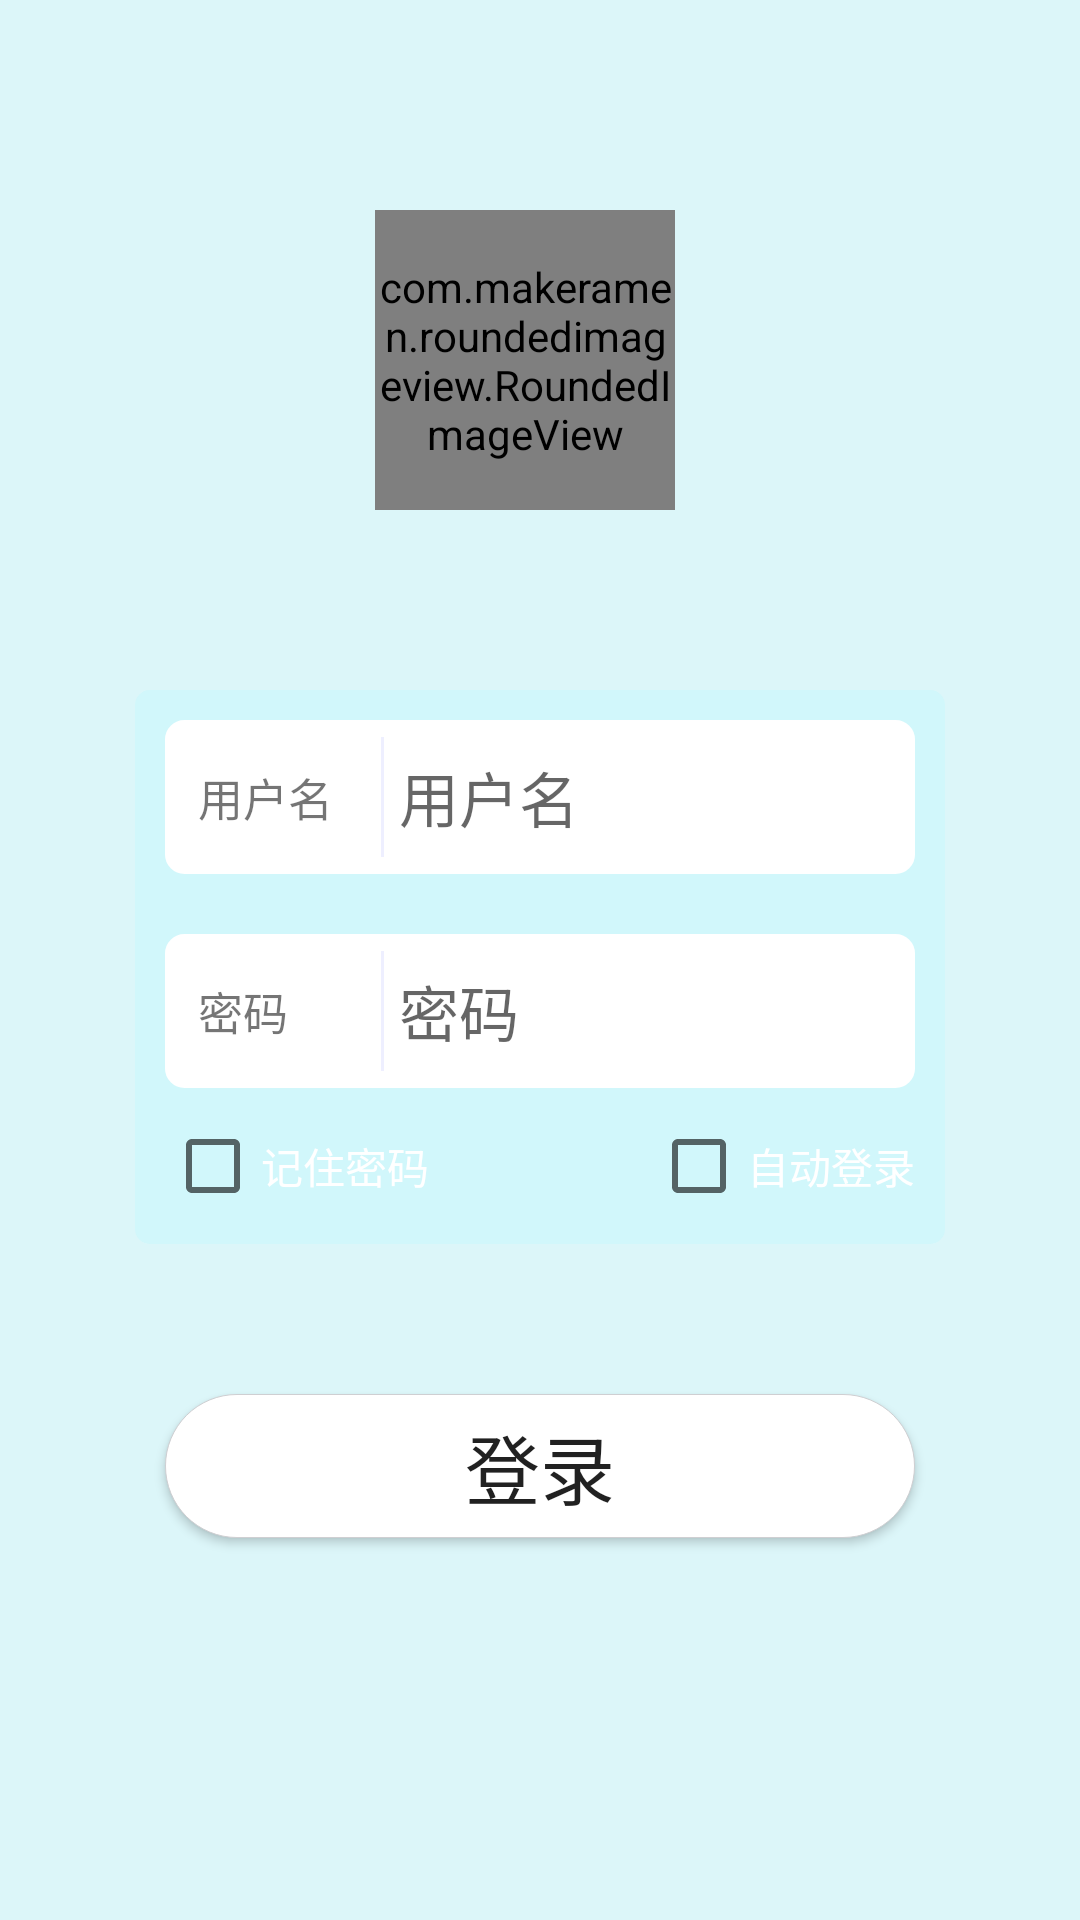

Produce the Android XML layout that renders to this screen, including the resource entries it uses.
<!-- AndroidManifest.xml: application theme Theme.CommodityAdmin -->
<!-- res/layout/activity_login.xml -->
<?xml version="1.0" encoding="utf-8"?>
<RelativeLayout xmlns:android="http://schemas.android.com/apk/res/android"
    xmlns:app="http://schemas.android.com/apk/res-auto"
    xmlns:tools="http://schemas.android.com/tools"
    android:layout_width="match_parent"
    android:layout_height="match_parent"
    tools:context=".activity.LoginActivity"
    android:background="#80C0F3FA"
    >


    <LinearLayout
        android:id="@+id/layout4"
        android:layout_width="wrap_content"
        android:layout_height="wrap_content"
        android:layout_marginTop="60dp"
        android:layout_centerHorizontal="true"
        >
        <com.makeramen.roundedimageview.RoundedImageView
            android:id="@+id/user"
            android:src="@mipmap/icon_my"
            android:layout_gravity="center"
            app:riv_oval="true"
            android:layout_width="100dp"
            android:layout_height="100dp"
            android:layout_marginTop="10dp"
            android:layout_marginBottom="10dp"
            android:layout_marginRight="20dp"
            android:layout_marginLeft="10dp"
            >

        </com.makeramen.roundedimageview.RoundedImageView>
    </LinearLayout>



    <LinearLayout

        android:id="@+id/layout"
        android:layout_width="wrap_content"
        android:layout_height="wrap_content"
        android:layout_below="@+id/layout4"
        android:layout_centerInParent="true"
        android:layout_marginTop="50dp"
        android:background="@drawable/background_login"
        android:orientation="vertical">

        <RelativeLayout
            android:id="@+id/layout1"
            android:layout_width="250dp"
            android:layout_height="wrap_content"
            android:layout_centerHorizontal="true"
            android:layout_marginLeft="10dp"
            android:layout_marginTop="10dp"
            android:layout_marginRight="10dp"
            android:background="@drawable/shape_white_frame">

            <TextView
                android:id="@+id/textView1"
                android:layout_width="60dp"
                android:layout_height="wrap_content"
                android:layout_alignParentLeft="true"
                android:layout_centerVertical="true"
                android:lines="1"
                android:padding="1dp"
                android:text="用户名"
                android:textSize="15sp" />

            <View
                android:id="@+id/view1"
                android:layout_width="1dp"
                android:layout_height="40dp"
                android:layout_centerVertical="true"
                android:layout_gravity="center_horizontal"
                android:layout_marginLeft="2dp"
                android:layout_marginRight="2dp"
                android:layout_toRightOf="@+id/textView1"
                android:background="#EEEFFF" />

            <EditText
                android:id="@+id/userName"
                style="@style/EditTextStyle"
                android:layout_width="match_parent"
                android:layout_height="wrap_content"
                android:layout_centerVertical="true"
                android:layout_marginLeft="2dp"
                android:layout_toRightOf="@+id/view1"

                android:hint="用户名"
                android:inputType="text"
                android:maxLength="16"
                android:padding="1dp"
                android:textSize="20sp"></EditText>

            <ImageView
                android:id="@+id/image_goods_name_clear"
                android:layout_width="20dp"
                android:layout_height="20dp"
                android:layout_alignParentRight="true"
                android:layout_centerVertical="true"
                android:layout_marginRight="3dp"
                android:src="@mipmap/icon_delete"
                android:visibility="invisible" />
        </RelativeLayout>

        <RelativeLayout
            android:id="@+id/layout2"
            android:layout_width="250dp"
            android:layout_height="wrap_content"
            android:layout_below="@id/layout1"
            android:layout_centerHorizontal="true"
            android:layout_marginLeft="10dp"
            android:layout_marginTop="20dp"
            android:layout_marginRight="10dp"
            android:background="@drawable/shape_white_frame">

            <TextView
                android:id="@+id/textView2"
                android:layout_width="60dp"
                android:layout_height="wrap_content"
                android:layout_alignParentLeft="true"
                android:layout_centerVertical="true"
                android:lines="1"
                android:padding="1dp"
                android:text="密码"
                android:textSize="15sp" />

            <View
                android:id="@+id/view2"
                android:layout_width="1dp"
                android:layout_height="40dp"
                android:layout_centerVertical="true"
                android:layout_gravity="center_horizontal"
                android:layout_marginLeft="2dp"
                android:layout_marginRight="2dp"
                android:layout_toRightOf="@+id/textView2"
                android:background="#EEEFFF" />

            <EditText
                android:id="@+id/password"
                style="@style/EditTextStyle"
                android:layout_width="wrap_content"
                android:layout_height="wrap_content"
                android:layout_centerVertical="true"
                android:layout_marginLeft="2dp"
                android:layout_toRightOf="@+id/view2"
                android:ems="19"
                android:hint="密码"
                android:inputType="textPassword"
                android:maxLength="16"
                android:padding="1dp"
                android:textSize="20sp"></EditText>

            <ImageView
                android:id="@+id/image_password_clear"
                android:layout_width="20dp"
                android:layout_height="20dp"
                android:layout_alignParentRight="true"
                android:layout_centerVertical="true"
                android:layout_marginRight="3dp"
                android:src="@mipmap/icon_delete"
                android:visibility="invisible" />
        </RelativeLayout>

        <RelativeLayout
            android:id="@+id/layout3"
            android:layout_width="250dp"
            android:layout_height="wrap_content"
            android:layout_below="@id/layout2"
            android:layout_centerHorizontal="true"
            android:layout_marginLeft="10dp"
            android:layout_marginTop="10dp"
            android:layout_marginRight="10dp"
            android:layout_marginBottom="10dp"
            android:orientation="horizontal">

            <CheckBox
                android:id="@+id/check_remember_me"
                android:layout_width="wrap_content"
                android:layout_height="wrap_content"
                android:layout_alignParentLeft="true"
                android:text="记住密码"
                android:textColor="#ffffff">

            </CheckBox>

            <CheckBox
                android:id="@+id/check_auto_login"
                android:layout_width="wrap_content"
                android:layout_height="wrap_content"
                android:layout_alignParentRight="true"
                android:text="自动登录"
                android:textColor="#ffffff">

            </CheckBox>

        </RelativeLayout>
    </LinearLayout>




    <Button
        android:id="@+id/btn_login"
        android:layout_width="250dp"
        android:layout_height="wrap_content"
        android:layout_below="@id/layout"
        android:layout_centerHorizontal="true"
        android:layout_marginTop="50dp"
        android:background="@drawable/button_click"
        android:text="登录"
        android:textSize="25sp"

        ></Button>



</RelativeLayout>
<!-- resources referenced by this layout -->
<resources>
  <!-- drawable background_login (drawable) -->
  <?xml version="1.0" encoding="utf-8"?>
  <shape xmlns:android="http://schemas.android.com/apk/res/android"
      android:shape="rectangle">
      <corners android:radius="5dp"></corners>
  
      <solid android:color="#D1F7FB"></solid>
  </shape>
  <!-- drawable button_click (drawable) -->
  <?xml version="1.0" encoding="utf-8"?>
  <selector xmlns:android="http://schemas.android.com/apk/res/android">
      <item android:state_pressed="true">
          <shape android:shape="rectangle">
              <corners android:radius="100dp" />
              <solid android:color="#cdcdcd"/>
              <stroke android:width="1px"
                  android:color="#cfcfd2"/>
              <padding android:top="1px"/>
          </shape>
      </item>
      <item android:state_pressed="false">
          <shape android:shape="rectangle"
              >
              <corners android:radius="100dp" />
              <solid android:color="@color/white"/>
              <stroke android:width="1px"
                  android:color="#cfcfd2"/>
              <padding android:top="1px"/>
          </shape>
      </item>
  </selector>
  <!-- drawable shape_white_frame (drawable) -->
  <shape xmlns:android="http://schemas.android.com/apk/res/android"
      android:shape="rectangle" >
  
      <solid android:color="#ffffff" />
      
      <stroke
          android:width="1dip"
          android:color="#ffffff" />
      
      <padding
          android:bottom="5dp"
          android:left="10dp"
          android:right="10dp"
          android:top="5dp" />
      
      <corners android:radius="6dp" />
  
  </shape>
  <!-- mipmap icon_delete: png bitmap (mipmap-mdpi, 821 bytes) -->
  <!-- mipmap icon_my: png bitmap (mipmap-mdpi, 319431 bytes) -->
  <style name="EditTextStyle">
          <item name="android:layout_marginTop">5dp</item>
          <item name="android:layout_marginRight">10dp</item>
          <item name="android:layout_marginBottom">5dp</item>
          <item name="android:layout_marginLeft">10dp</item>
          <item name="android:height">200dp</item>
          <item name="android:background">@null</item>
      </style>
  <style name="Theme.CommodityAdmin" parent="Theme.MaterialComponents.DayNight.Bridge">
          
          <item name="colorPrimary">#2979FF</item>
          <item name="colorPrimaryVariant">#2979FF</item>
          <item name="colorOnPrimary">@color/white</item>
          
          <item name="colorSecondary">@color/teal_200</item>
          <item name="colorSecondaryVariant">@color/teal_700</item>
          <item name="colorOnSecondary">@color/black</item>
          
          <item name="android:statusBarColor" tools:targetApi="l">?attr/colorPrimaryVariant</item>
          <item name="windowActionBar">false</item>
          <item name="windowNoTitle">true</item>
          <item name="android:windowNoDisplay">false</item>
          <item name="fontFamily">@font/yuan_shen_font</item>
          
      </style>
  <!-- not gathered from this repository: default colours our renderer supplied (Android Studio template values) -->
  <color name="teal_200">#FF03DAC5</color>
  <color name="teal_700">#FF018786</color>
  <color name="black">#FF000000</color>
  <color name="white">#FFFFFFFF</color>
</resources>
